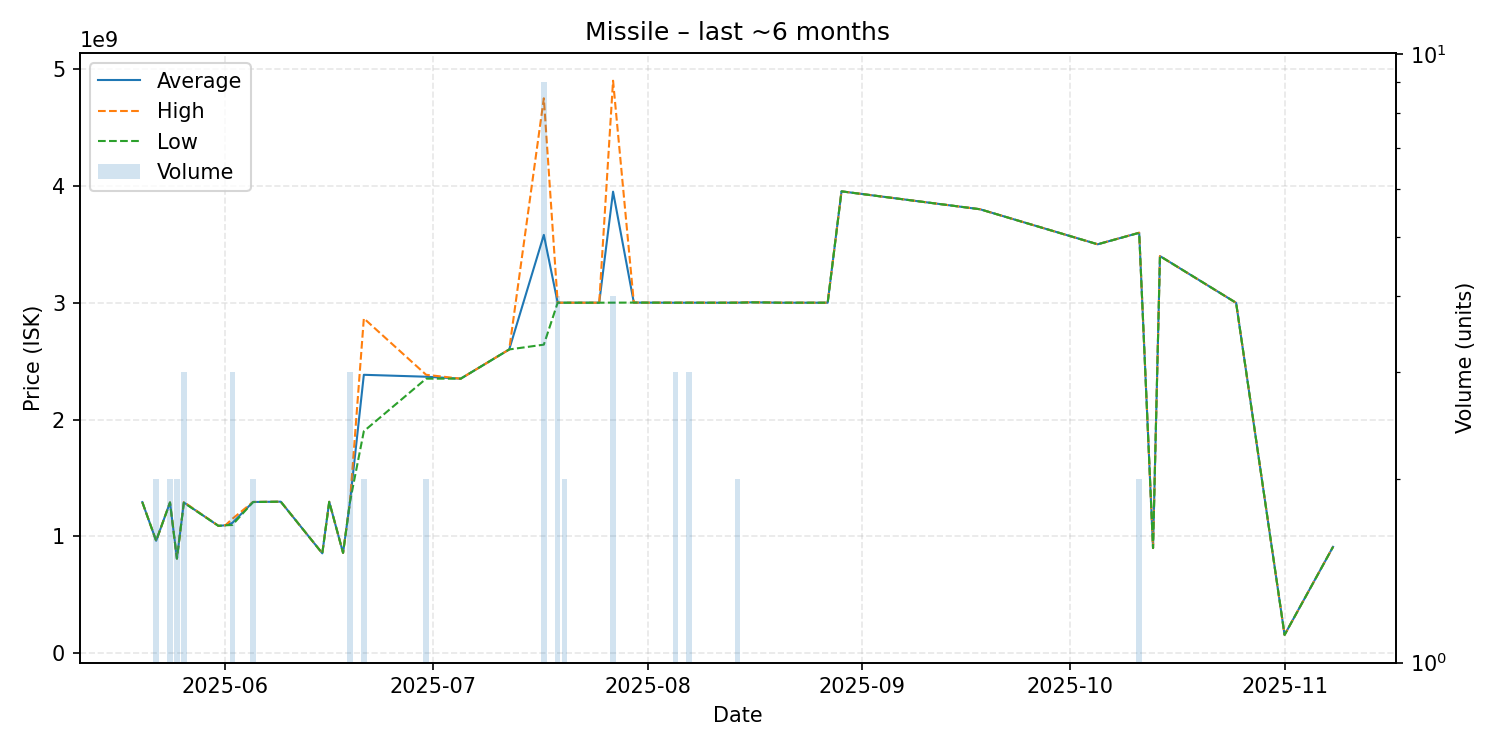

The file beside this chart, header and first rows:
date, average, highest, lowest, order_count, volume
2025-05-20, 1293000000, 1293000000, 1293000000, 1, 1
2025-05-22, 962550000, 962700000, 962400000, 2, 2
2025-05-24, 1290500000, 1291000000, 1290000000, 2, 2
2025-05-25, 810150000, 810200000, 810100000, 2, 2
2025-05-26, 1290333333, 1294000000, 1288500000, 3, 3
2025-05-31, 1090000000, 1090000000, 1090000000, 1, 1
2025-06-01, 1095000000, 1095000000, 1095000000, 1, 1
2025-06-02, 1115000000, 1150000000, 1097500000, 3, 3
2025-06-05, 1294500000, 1295000000, 1294000000, 2, 2
2025-06-09, 1297000000, 1297000000, 1297000000, 1, 1
2025-06-15, 855000000, 855000000, 855000000, 1, 1
2025-06-16, 1296000000, 1296000000, 1296000000, 1, 1
2025-06-18, 858700000, 858700000, 858700000, 1, 1
2025-06-19, 1297000000, 1297500000, 1296500000, 3, 3
2025-06-21, 2383000000, 2866000000, 1900000000, 2, 2
2025-06-30, 2366500000, 2383000000, 2350000000, 2, 2
2025-07-05, 2350000000, 2350000000, 2350000000, 1, 1
2025-07-12, 2600000000, 2600000000, 2600000000, 1, 1
2025-07-17, 3580333333, 4749500000, 2641000000, 9, 9
2025-07-19, 3000000000, 3000000000, 3000000000, 3, 4
2025-07-20, 3000000000, 3000000000, 3000000000, 2, 2
2025-07-25, 3000000000, 3000000000, 3000000000, 1, 1
2025-07-27, 3950250000, 4900000000, 3000500000, 4, 4
2025-07-30, 3001000000, 3001000000, 3001000000, 1, 1
2025-08-05, 3000000000, 3000000000, 3000000000, 2, 3
2025-08-07, 3000333333, 3001000000, 3000000000, 3, 3
2025-08-10, 3000000000, 3000000000, 3000000000, 1, 1
2025-08-11, 3000000000, 3000000000, 3000000000, 1, 1
2025-08-12, 3000000000, 3000000000, 3000000000, 1, 1
2025-08-14, 3000500000, 3001000000, 3000000000, 2, 2
2025-08-16, 3003000000, 3003000000, 3003000000, 1, 1
2025-08-18, 3002000000, 3002000000, 3002000000, 1, 1
2025-08-20, 3000000000, 3000000000, 3000000000, 1, 1
2025-08-21, 3000000000, 3000000000, 3000000000, 1, 1
2025-08-27, 3000000000, 3000000000, 3000000000, 1, 1
2025-08-29, 3953000000, 3953000000, 3953000000, 1, 1
2025-09-18, 3800000000, 3800000000, 3800000000, 1, 1
2025-10-05, 3500000000, 3500000000, 3500000000, 1, 1
2025-10-11, 3598500000, 3599000000, 3598000000, 2, 2
2025-10-13, 900200000, 900200000, 900200000, 1, 1
2025-10-14, 3399000000, 3399000000, 3399000000, 1, 1
2025-10-25, 2999000000, 2999000000, 2999000000, 1, 1
2025-11-01, 157100000, 157100000, 157100000, 1, 1
2025-11-08, 910400000, 910400000, 910400000, 1, 1
